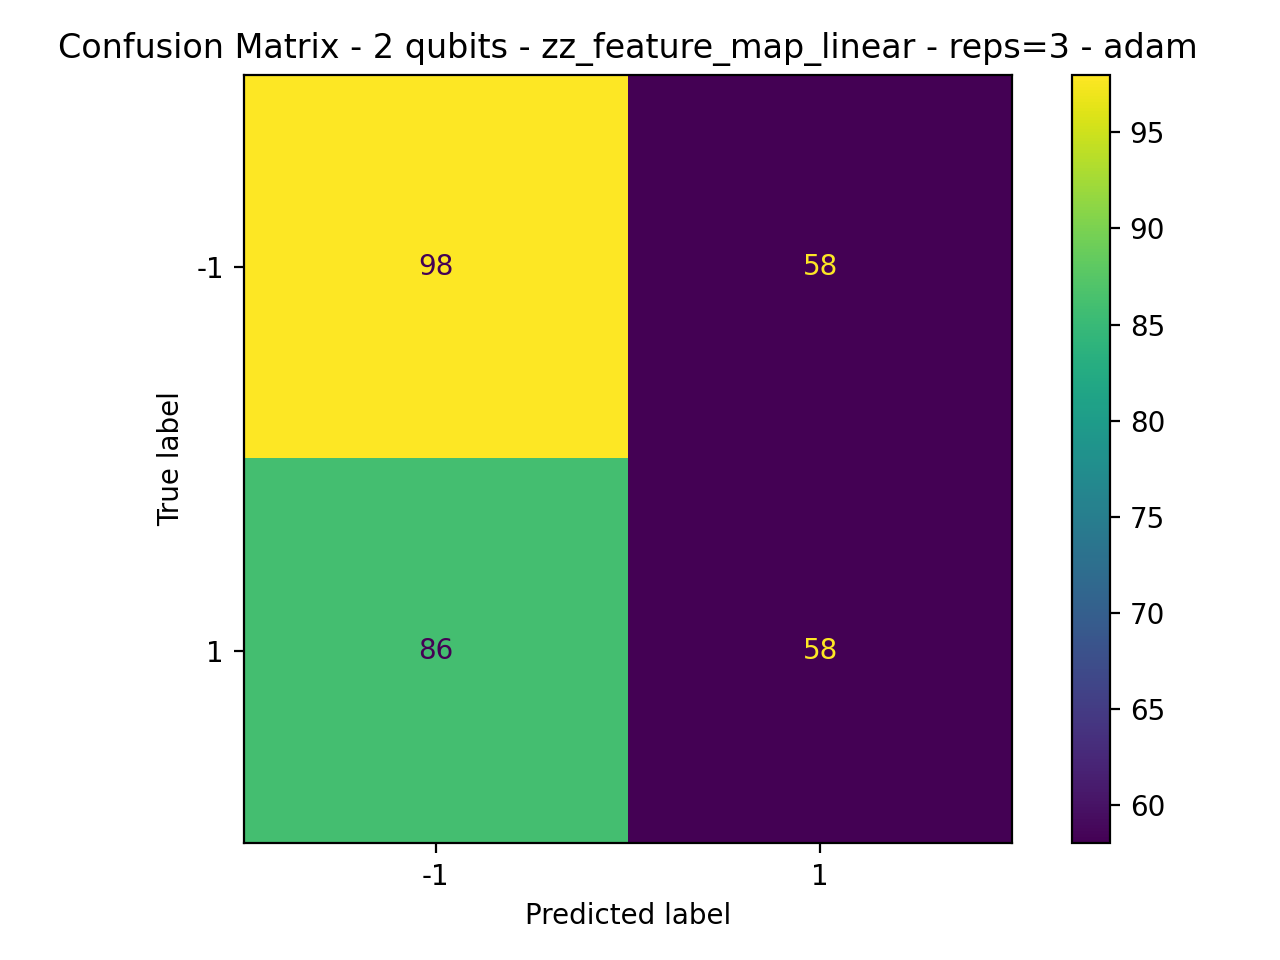

The data file committed next to this chart (first rows):
98, 58
86, 58
